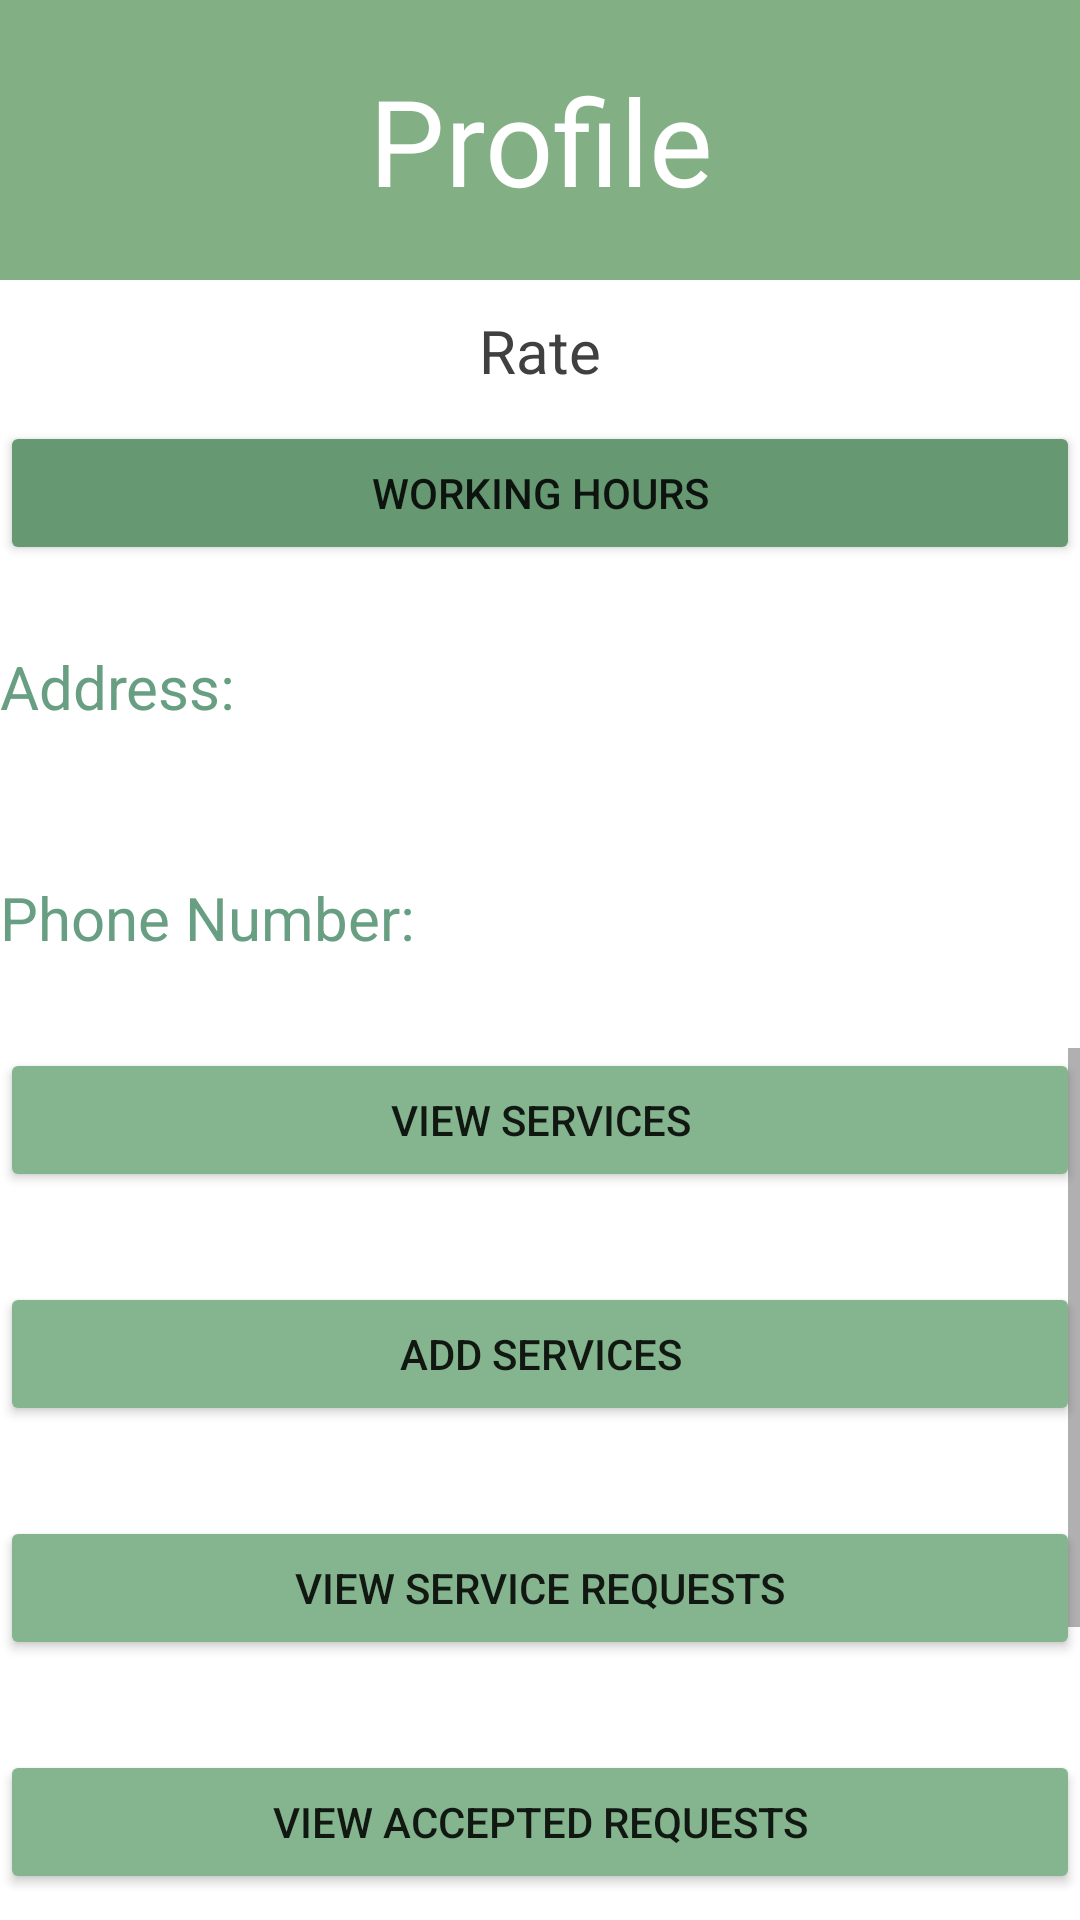

Android layout source for this screen:
<!-- AndroidManifest.xml: application theme Theme.SEGProject -->
<!-- res/layout/activity_employee_profile.xml -->
<?xml version="1.0" encoding="utf-8"?>
<RelativeLayout xmlns:android="http://schemas.android.com/apk/res/android"
    xmlns:tools="http://schemas.android.com/tools"
    android:layout_width="match_parent"
    android:layout_height="match_parent"
    tools:context=".EmployeeProfile">

    <LinearLayout
        android:layout_width="match_parent"
        android:layout_height="match_parent"
        android:backgroundTint="#50835F"
        android:orientation="vertical">


        <TextView
            android:id="@+id/employeeProfileBanner"
            android:layout_width="match_parent"
            android:layout_height="wrap_content"
            android:background="#82AF84"
            android:gravity="center"
            android:text="Profile"
            android:textColor="@color/white"
            android:textSize="40sp"
            tools:ignore="TextContrastCheck"
            android:paddingVertical="20dp"/>

        <TextView
            android:id="@+id/avgRating"
            android:layout_width="match_parent"
            android:layout_height="wrap_content"
            android:gravity="center"
            android:text="Rate"
            android:textColor="#404040"
            android:textSize="20sp"
            android:paddingVertical="10dp"/>


            <LinearLayout
                android:layout_width="match_parent"
                android:layout_height="wrap_content"
                android:orientation="vertical" >

                <Button
                    android:id="@+id/empHoursBTN"
                    android:layout_width="match_parent"
                    android:layout_height="wrap_content"
                    android:backgroundTint="#669871"
                    android:text="Working Hours" />

                <Space
                    android:layout_width="match_parent"
                    android:layout_height="27dp" />

                <TextView
                    android:id="@+id/addressEmployeeBanner"
                    android:layout_width="match_parent"
                    android:layout_height="wrap_content"
                    android:text="@string/display_employee_address"
                    android:textColor="#689F82"
                    android:textSize="20sp" />

                <Space
                    android:layout_width="match_parent"
                    android:layout_height="50dp" />

                <TextView
                    android:id="@+id/phoneNumberEmployeeBanner"
                    android:layout_width="match_parent"
                    android:layout_height="wrap_content"
                    android:text="@string/display_employee_phoneNum"
                    android:textColor="#689F82"
                    android:textSize="20sp" />



                <Space
                    android:layout_width="match_parent"
                    android:layout_height="30dp" />

                <ScrollView
                    android:layout_width="match_parent"
                    android:layout_height="match_parent">

                    <LinearLayout
                        android:layout_width="match_parent"
                        android:layout_height="wrap_content"
                        android:orientation="vertical" >

                        <Button
                            android:id="@+id/viewServices"
                            android:layout_width="match_parent"
                            android:layout_height="wrap_content"
                            android:backgroundTint="#84B58F"
                            android:text="VIEW SERVICES" />

                        <Space
                            android:layout_width="match_parent"
                            android:layout_height="30dp" />

                        <Button
                            android:id="@+id/add"
                            android:layout_width="match_parent"
                            android:layout_height="wrap_content"
                            android:backgroundTint="#84B58F"
                            android:text="ADD SERVICES" />

                        <Space
                            android:layout_width="match_parent"
                            android:layout_height="30dp" />

                        <Button
                            android:id="@+id/serviceRequests"
                            android:layout_width="match_parent"
                            android:layout_height="wrap_content"
                            android:backgroundTint="#84B58F"
                            android:text="VIEW SERVICE REQUESTS" />

                        <Space
                            android:layout_width="match_parent"
                            android:layout_height="30dp" />

                        <Button
                            android:id="@+id/acceptedRequests"
                            android:layout_width="match_parent"
                            android:layout_height="wrap_content"
                            android:backgroundTint="#84B58F"
                            android:text="VIEW ACCEPTED REQUESTS" />

                        <Space
                            android:layout_width="match_parent"
                            android:layout_height="30dp" />

                        <Button
                            android:id="@+id/rejectedRequests"
                            android:layout_width="match_parent"
                            android:layout_height="wrap_content"
                            android:backgroundTint="#84B58F"
                            android:text="VIEW REJECTED REQUESTS" />

                        <Space
                            android:layout_width="match_parent"
                            android:layout_height="30dp" />

                        <Button
                            android:id="@+id/empLogOutBTN"
                            android:layout_width="match_parent"
                            android:layout_height="wrap_content"
                            android:backgroundTint="#AECAB4"
                            android:text="LogOut" />
                    </LinearLayout>
                </ScrollView>


            </LinearLayout>

    </LinearLayout>
</RelativeLayout>
<!-- resources referenced by this layout -->
<resources>
  <string name="display_employee_address">Address: </string>
  <string name="display_employee_phoneNum">Phone Number: </string>
  <style name="Theme.SEGProject" parent="Theme.MaterialComponents.DayNight.NoActionBar">
          
          <item name="colorPrimary">@color/purple_500</item>
          <item name="colorPrimaryVariant">@color/purple_700</item>
          <item name="colorOnPrimary">@color/white</item>
          
          <item name="colorSecondary">@color/teal_200</item>
          <item name="colorSecondaryVariant">@color/teal_700</item>
          <item name="colorOnSecondary">@color/black</item>
          
          <item name="android:statusBarColor" tools:targetApi="l">?attr/colorPrimaryVariant</item>
          
      </style>
  <!-- not gathered from this repository: default colours our renderer supplied (Android Studio template values) -->
  <color name="purple_500">#FF6200EE</color>
  <color name="purple_700">#FF3700B3</color>
  <color name="teal_200">#FF03DAC5</color>
  <color name="teal_700">#FF018786</color>
  <color name="black">#FF000000</color>
  <color name="white">#FFFFFFFF</color>
</resources>
